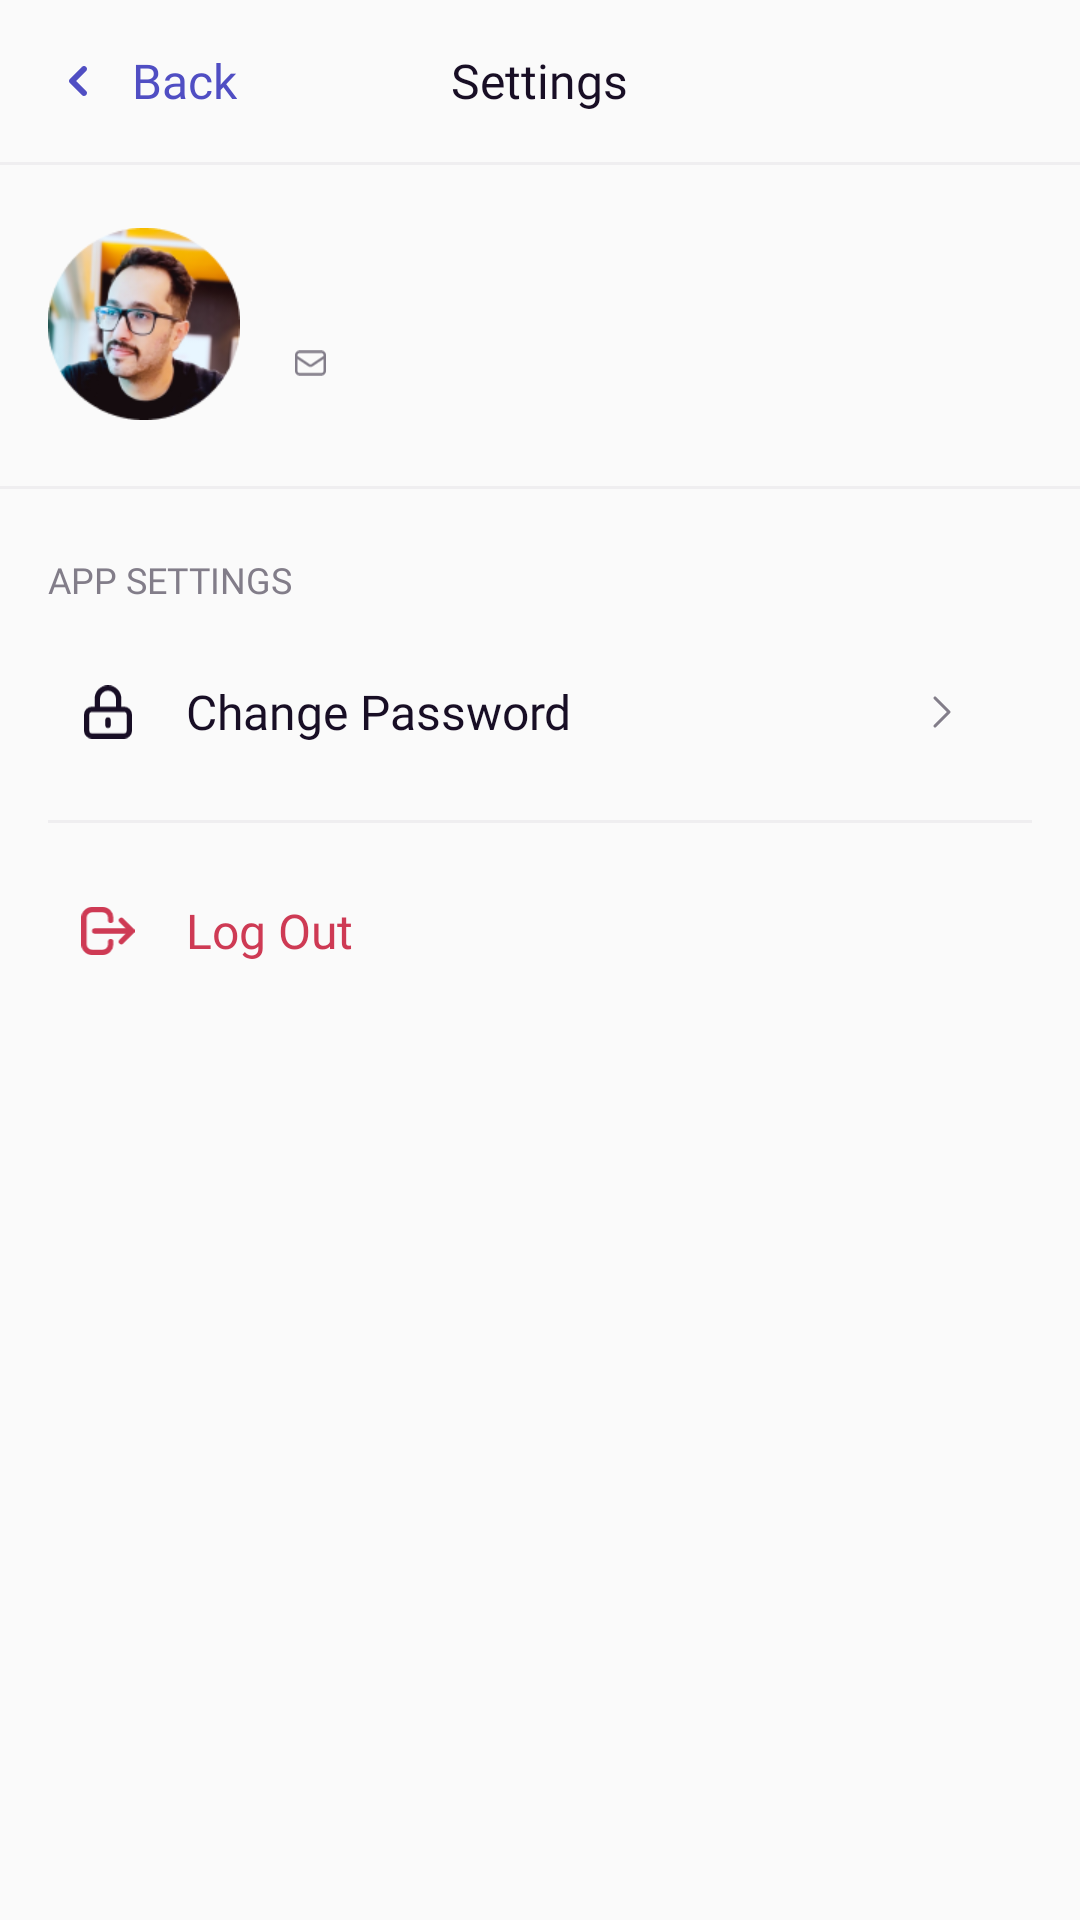

Layout XML and referenced resources for this Android screen:
<!-- AndroidManifest.xml: application theme Theme.Project -->
<!-- res/layout/activity_settings.xml -->
<?xml version="1.0" encoding="utf-8"?>
<RelativeLayout xmlns:android="http://schemas.android.com/apk/res/android"
    xmlns:tools="http://schemas.android.com/tools"
    android:id="@+id/rootLayout"
    android:layout_width="match_parent"
    android:layout_height="match_parent">

    <RelativeLayout
        android:id="@+id/header"
        android:layout_width="match_parent"
        android:layout_height="wrap_content"
        android:paddingHorizontal="16dp"
        android:layout_alignParentTop="true">

        <LinearLayout
            android:id="@+id/headerWrapper"
            android:layout_width="wrap_content"
            android:layout_height="54dp"
            android:orientation="horizontal"
            android:gravity="center_vertical"
            android:clickable="true"
            android:focusable="true">

            <ImageView
                android:id="@+id/headerImage"
                android:layout_width="20dp"
                android:layout_height="22dp"
                android:layout_marginEnd="8dp"
                android:paddingHorizontal="7dp"
                android:paddingVertical="6dp"
                android:src="@drawable/ic_back"/>

            <TextView
                android:id="@+id/headerText"
                android:layout_width="wrap_content"
                android:layout_height="22dp"
                android:textSize="16sp"
                android:lineSpacingExtra="3sp"
                android:text="@string/Back"
                android:gravity="center_horizontal|center_vertical"
                android:fontFamily="@font/inter"
                android:textColor="@color/purple"/>

        </LinearLayout>

        <TextView
            android:layout_width="wrap_content"
            android:layout_height="wrap_content"
            android:textSize="16sp"
            android:gravity="center"
            android:text="@string/Settings"
            android:layout_centerInParent="true"
            android:textColor="@color/black"
            android:fontFamily="@font/inter_medium"/>

    </RelativeLayout>

    <View
        android:layout_width="match_parent"
        android:layout_height="1dp"
        android:layout_below="@id/header"
        android:background="@color/light_gray"/>

    <RelativeLayout
        android:id="@+id/info"
        android:layout_width="match_parent"
        android:layout_height="wrap_content"
        android:layout_below="@id/header"
        android:layout_marginTop="22dp"
        android:paddingHorizontal="16dp">

        <ImageView
            android:id="@+id/image"
            android:layout_width="64dp"
            android:layout_height="64dp"
            android:src="@drawable/profile_img"
            android:scaleType="centerCrop"/>

        <TextView
            android:id="@+id/name"
            android:layout_width="wrap_content"
            android:layout_height="wrap_content"
            android:layout_marginStart="16dp"
            android:layout_marginVertical="4dp"
            android:textSize="20sp"
            android:textColor="@color/black"
            android:fontFamily="@font/inter_bold"
            android:layout_toEndOf="@id/image"
            android:layout_alignTop="@id/image" />

        <LinearLayout
            android:id="@+id/emailAddress"
            android:layout_width="wrap_content"
            android:layout_height="wrap_content"
            android:orientation="horizontal"
            android:layout_below="@id/name"
            android:layout_alignStart="@id/name">

            <ImageView
                android:id="@+id/emailIcon"
                android:layout_width="15dp"
                android:layout_height="15dp"
                android:paddingHorizontal="2dp"
                android:paddingTop="5dp"
                android:layout_marginEnd="7dp"
                android:layout_gravity="center"
                android:src="@drawable/ic_email"/>

            <TextView
                android:id="@+id/email"
                android:layout_width="match_parent"
                android:layout_height="match_parent"
                android:textSize="12sp"
                android:fontFamily="@font/inter"
                android:textColor="@color/dark_gray"/>

        </LinearLayout>

    </RelativeLayout>

    <View
        android:id="@+id/line"
        android:layout_width="match_parent"
        android:layout_height="1dp"
        android:layout_marginVertical="22dp"
        android:layout_below="@id/info"
        android:background="@color/light_gray"/>

    <RelativeLayout
        android:id="@+id/buttonsContainer"
        android:layout_width="match_parent"
        android:layout_height="wrap_content"
        android:paddingHorizontal="16dp"
        android:layout_below="@id/line">

        <TextView
            android:id="@+id/appSettings"
            android:layout_width="wrap_content"
            android:layout_height="wrap_content"
            android:textSize="12sp"
            android:text="@string/settings_title"
            android:fontFamily="@font/inter"
            android:textColor="@color/dark_gray"/>

        <LinearLayout
            android:id="@+id/changePassword"
            android:layout_width="match_parent"
            android:layout_height="56dp"
            android:paddingHorizontal="8dp"
            android:paddingVertical="16dp"
            android:layout_marginTop="8dp"
            android:orientation="horizontal"
            android:layout_below="@id/appSettings"
            android:clickable="true"
            android:focusable="true">

            <ImageView
                android:id="@+id/changeIcon"
                android:layout_width="24dp"
                android:layout_height="24dp"
                android:paddingHorizontal="4dp"
                android:paddingVertical="3dp"
                android:layout_marginEnd="14dp"
                android:layout_gravity="center"
                android:src="@drawable/ic_password"/>

            <TextView
                android:id="@+id/changeText"
                android:layout_width="wrap_content"
                android:layout_height="match_parent"
                android:textSize="16sp"
                android:text="@string/settings_change_button"
                android:gravity="center_vertical"
                android:fontFamily="@font/inter_medium"
                android:textColor="@color/black"/>

            <View
                android:layout_width="0dp"
                android:layout_height="0dp"
                android:layout_weight="1" />

            <ImageView
                android:id="@+id/forwardIcon"
                android:layout_width="16dp"
                android:layout_height="16dp"
                android:paddingHorizontal="2dp"
                android:paddingVertical="2dp"
                android:layout_marginEnd="14dp"
                android:layout_gravity="center"
                android:src="@drawable/ic_forward" />

        </LinearLayout>

        <View
            android:id="@+id/buttonLine"
            android:layout_width="match_parent"
            android:layout_height="1dp"
            android:layout_marginTop="8dp"
            android:layout_below="@id/changePassword"
            android:background="@color/light_gray"/>

        <LinearLayout
            android:id="@+id/logout"
            android:layout_width="match_parent"
            android:layout_height="56dp"
            android:paddingHorizontal="8dp"
            android:paddingVertical="16dp"
            android:layout_marginTop="8dp"
            android:orientation="horizontal"
            android:layout_below="@id/buttonLine"
            android:clickable="true"
            android:focusable="true">

            <ImageView
                android:id="@+id/logoutIcon"
                android:layout_width="24dp"
                android:layout_height="24dp"
                android:paddingHorizontal="3dp"
                android:paddingVertical="4dp"
                android:layout_marginEnd="14dp"
                android:layout_gravity="center"
                android:src="@drawable/ic_logout"/>

            <TextView
                android:id="@+id/logoutText"
                android:layout_width="wrap_content"
                android:layout_height="match_parent"
                android:textSize="16sp"
                android:text="@string/settings_logout_button"
                android:gravity="center_vertical"
                android:fontFamily="@font/inter_medium"
                android:textColor="@color/red"/>

        </LinearLayout>

    </RelativeLayout>

    <View
        android:id="@+id/dimView"
        android:layout_width="match_parent"
        android:layout_height="match_parent"
        android:alpha="0.4"
        android:background="@color/black"
        android:visibility="gone"/>

    <LinearLayout
        android:id="@+id/confirmLayout"
        android:layout_width="280dp"
        android:layout_height="230dp"
        android:paddingVertical="32dp"
        android:paddingHorizontal="24dp"
        android:orientation="vertical"
        android:layout_centerInParent="true"
        android:background="@drawable/confirm_logout_bg"
        android:visibility="gone">

        <TextView
            android:id="@+id/confirmTitle"
            android:layout_width="match_parent"
            android:layout_height="wrap_content"
            android:textSize="20sp"
            android:textColor="@color/black"
            android:gravity="center"
            android:text="@string/settings_logout_button"
            android:fontFamily="@font/inter_bold"/>

        <TextView
            android:id="@+id/confirmSubtitle"
            android:layout_width="match_parent"
            android:layout_height="wrap_content"
            android:layout_marginTop="8dp"
            android:textSize="16sp"
            android:gravity="center"
            android:text="@string/logout_confirmation"
            android:fontFamily="@font/inter"/>

        <LinearLayout
            android:layout_width="match_parent"
            android:layout_height="wrap_content"
            android:layout_marginTop="36dp"
            android:orientation="horizontal"
            android:gravity="center">

            <Button
                android:id="@+id/cancelButton"
                android:layout_width="0dp"
                android:layout_height="wrap_content"
                android:layout_weight="1"
                android:background="@drawable/logout_button_white"
                android:fontFamily="@font/inter_medium"
                android:paddingHorizontal="16dp"
                android:paddingVertical="8dp"
                android:text="@string/Cancel"
                android:textAllCaps="false"
                android:textColor="@color/purple"
                android:textSize="16sp"
                tools:ignore="TouchTargetSizeCheck"
                android:clickable="true"
                android:focusable="true"/>

            <Button
                android:id="@+id/yesButton"
                android:layout_width="0dp"
                android:layout_height="wrap_content"
                android:layout_marginStart="16dp"
                android:layout_weight="1"
                android:background="@drawable/logout_button_purple"
                android:fontFamily="@font/inter_medium"
                android:paddingHorizontal="16dp"
                android:paddingVertical="8dp"
                android:text="@string/Yes"
                android:textAllCaps="false"
                android:textColor="@color/white"
                android:textSize="16sp"
                tools:ignore="TouchTargetSizeCheck"
                android:clickable="true"
                android:focusable="true"/>

        </LinearLayout>

    </LinearLayout>

</RelativeLayout>
<!-- resources referenced by this layout -->
<resources>
  <color name="black">#180E25</color>
  <color name="dark_gray">#827D89</color>
  <color name="light_gray">#EFEEF0</color>
  <color name="purple">#504EC3</color>
  <color name="red">#CE3A54</color>
  <color name="white">#FFFFFF</color>
  <!-- drawable ic_forward (drawable) -->
  <?xml version="1.0" encoding="utf-8"?>
  <vector xmlns:android="http://schemas.android.com/apk/res/android"
      android:width="7dp"
      android:height="12dp"
      android:viewportWidth="7"
      android:viewportHeight="12">
  
      <path
          android:pathData="M1,1.33341 L5.66667,6.00008 L1,10.6667"
          android:strokeColor="@color/dark_gray"
          android:strokeWidth="1"
          android:strokeLineCap="round"
          android:strokeLineJoin="round"
          android:fillColor="@android:color/transparent" />
  </vector>
  <!-- drawable ic_logout (drawable) -->
  <?xml version="1.0" encoding="utf-8"?>
  <vector xmlns:android="http://schemas.android.com/apk/res/android"
      android:width="20dp"
      android:height="18dp"
      android:viewportWidth="20"
      android:viewportHeight="18">
  
      <path
          android:pathData="M15,13 L19,9 M19,9 L15,5 M19,9 L5,9 M11,13 V14 C11,15.6569 9.65686,17 8,17 H4 C2.34315,17 1,15.6569 1,14 V4 C1,2.34315 2.34315,1 4,1 H8 C9.65686,1 11,2.34315 11,4 V5"
          android:strokeColor="@color/red"
          android:strokeWidth="2"
          android:strokeLineCap="round"
          android:strokeLineJoin="round"
          android:fillColor="@android:color/transparent" />
  </vector>
  <!-- drawable ic_password (drawable) -->
  <?xml version="1.0" encoding="utf-8"?>
  <vector xmlns:android="http://schemas.android.com/apk/res/android"
      android:width="18dp"
      android:height="20dp"
      android:viewportWidth="18"
      android:viewportHeight="20">
  
      <path
          android:pathData="M9,13v2M3,19h12c1.1046,0 2,-0.8954 2,-2v-6c0,-1.1046 -0.8954,-2 -2,-2H3c-1.1046,0 -2,0.8954 -2,2v6c0,1.1046 0.8954,2 2,2zM13,9v-4c0,-2.2091 -1.7909,-4 -4,-4s-4,1.7909 -4,4v4h8z"
          android:strokeColor="@color/black"
          android:strokeWidth="2"
          android:strokeLineCap="round"
          android:fillColor="@android:color/transparent" />
  </vector>
  <!-- drawable logout_button_purple (drawable) -->
  <?xml version="1.0" encoding="utf-8"?>
  <vector
      xmlns:android="http://schemas.android.com/apk/res/android"
      android:width="108dp"
      android:height="38dp"
      android:viewportWidth="108"
      android:viewportHeight="38"
      >
      <group>
          <clip-path
              android:pathData="M19 0H89C99.4934 0 108 8.50659 108 19C108 29.4934 99.4934 38 89 38H19C8.50659 38 0 29.4934 0 19C0 8.50659 8.50659 0 19 0Z"
              />
          <path
              android:pathData="M0 0V38H108V0"
              android:fillColor="@color/purple"
              />
      </group>
  </vector>
  <string name="Back">Back</string>
  <string name="Cancel">Cancel</string>
  <string name="Settings">Settings</string>
  <string name="Yes">Yes</string>
  <string name="logout_confirmation">Are you sure you want to log out from the application?</string>
  <string name="settings_change_button">Change Password</string>
  <string name="settings_logout_button">Log Out</string>
  <string name="settings_title">APP SETTINGS</string>
  <style name="Theme.Project" parent="Theme.AppCompat.Light.NoActionBar" />
</resources>
